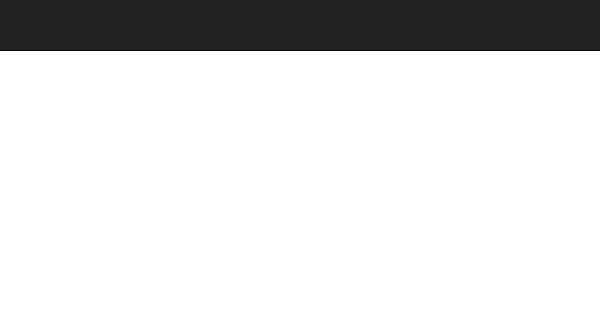
Task: Calculate Client Security Hash
Workflow: Func_System1 - Navigate - Work Item Details

Step 1: Attach Browser 'iexplore.exe ACME' in window 'ACME System 1 - Dashboard'
